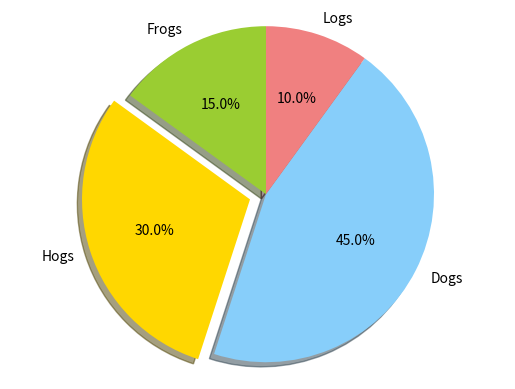
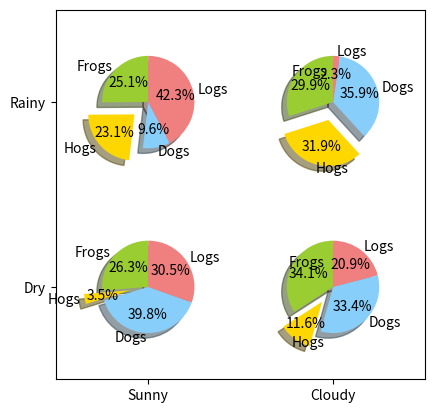

Source code (Python) for these figures, in order:
"""
Demo of a basic pie chart plus a few additional features.

In addition to the basic pie chart, this demo shows a few optional features:

    * slice labels
    * auto-labeling the percentage
    * offsetting a slice with "explode"
    * drop-shadow
    * custom start angle

Note about the custom start angle:

The default ``startangle`` is 0, which would start the "Frogs" slice on the
positive x-axis. This example sets ``startangle = 90`` such that everything is
rotated counter-clockwise by 90 degrees, and the frog slice starts on the
positive y-axis.
"""
import matplotlib.pyplot as plt

# The slices will be ordered and plotted counter-clockwise.
labels = 'Frogs', 'Hogs', 'Dogs', 'Logs'
sizes = [15, 30, 45, 10]
colors = ['yellowgreen', 'gold', 'lightskyblue', 'lightcoral']
explode = (0, 0.1, 0, 0)  # only "explode" the 2nd slice (i.e. 'Hogs')

plt.pie(sizes, explode=explode, labels=labels, colors=colors,
        autopct='%1.1f%%', shadow=True, startangle=90)
# Set aspect ratio to be equal so that pie is drawn as a circle.
plt.axis('equal')

fig = plt.figure()
ax = fig.gca()

import numpy as np

ax.pie(np.random.random(4), explode=explode, labels=labels, colors=colors,
       autopct='%1.1f%%', shadow=True, startangle=90,
       radius=0.25, center=(0, 0), frame=True)
ax.pie(np.random.random(4), explode=explode, labels=labels, colors=colors,
       autopct='%1.1f%%', shadow=True, startangle=90,
       radius=0.25, center=(1, 1), frame=True)
ax.pie(np.random.random(4), explode=explode, labels=labels, colors=colors,
       autopct='%1.1f%%', shadow=True, startangle=90,
       radius=0.25, center=(0, 1), frame=True)
ax.pie(np.random.random(4), explode=explode, labels=labels, colors=colors,
       autopct='%1.1f%%', shadow=True, startangle=90,
       radius=0.25, center=(1, 0), frame=True)

ax.set_xticks([0, 1])
ax.set_yticks([0, 1])
ax.set_xticklabels(["Sunny", "Cloudy"])
ax.set_yticklabels(["Dry", "Rainy"])
ax.set_xlim((-0.5, 1.5))
ax.set_ylim((-0.5, 1.5))

# Set aspect ratio to be equal so that pie is drawn as a circle.
ax.set_aspect('equal')

plt.show()
